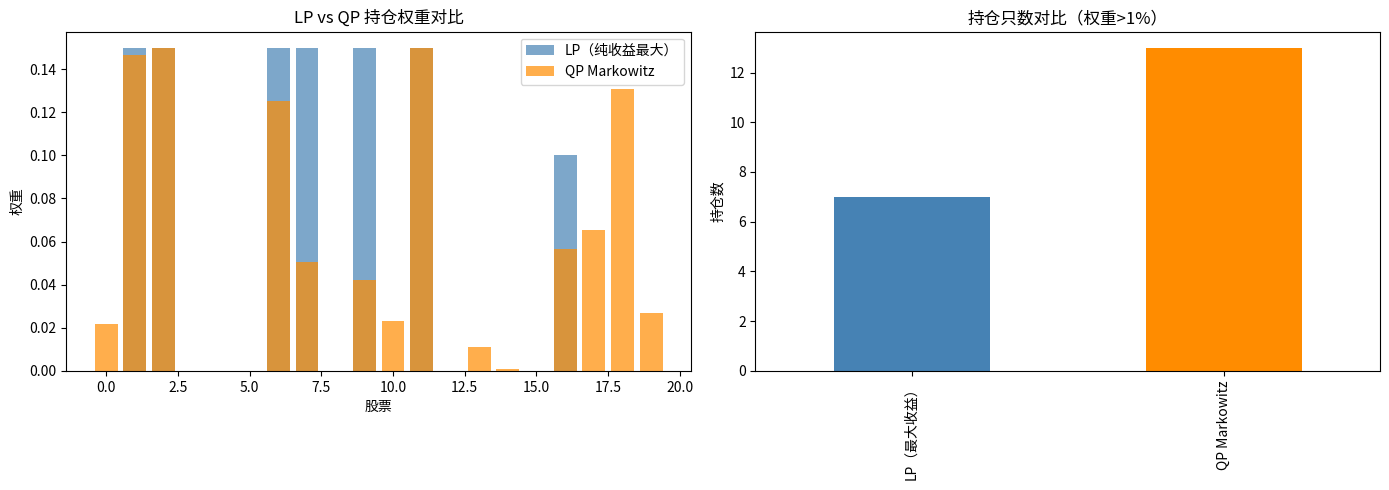

The matplotlib source for this figure:
import numpy as np
import pandas as pd
import matplotlib.pyplot as plt
from scipy.optimize import linprog, minimize
np.random.seed(42)
print('Libraries loaded')


# 简单示例：在预算约束下最大化预期收益
np.random.seed(42)
n = 10  # 10 只股票
expected_returns = np.random.normal(0.10, 0.05, n)  # 预期年化收益率

# LP：最大化 μ^T x 即最小化 -μ^T x
# 约束: sum(x) = 1 (满仓)
#       0 <= x_i <= 0.15 (最大单股 15%)
c_lp = -expected_returns  # 最小化负收益 = 最大化收益

A_eq = np.ones((1, n))   # sum(x) = 1
b_eq = [1.0]
bounds = [(0, 0.15) for _ in range(n)]  # 0 ≤ x_i ≤ 15%

result = linprog(c_lp, A_eq=A_eq, b_eq=b_eq, bounds=bounds, method='highs')
x_lp = result.x

print('LP 最优组合权重:')
for i, (ret, w) in enumerate(zip(expected_returns, x_lp)):
    if w > 0.001:
        print(f'  股票{i+1}: 预期收益={ret:.3f}, 权重={w:.4f}')
print(f'\n预期组合收益: {np.dot(x_lp, expected_returns):.4f}')
print(f'注意: LP 通常产生集中投资（只持有预期收益最高的几只股票）')


# 模拟因子暴露和 Alpha
np.random.seed(42)
n_stocks = 20
n_factors = 3  # 市场、规模、价值

alpha = np.random.normal(0.02, 0.01, n_stocks)  # 各股 Alpha
factor_loadings = np.random.normal(0, 1, (n_stocks, n_factors))  # 因子载荷
benchmark_weights = np.ones(n_stocks) / n_stocks  # 等权基准
benchmark_factor_exp = factor_loadings.T @ benchmark_weights

# LP 目标：最大化 Alpha = 最小化 -Alpha
c = -alpha

# 等式约束：
# 1. 权重之和 = 1
# 2. 因子暴露 = 基准因子暴露（因子中性）
A_eq_parts = [np.ones((1, n_stocks))]  # sum(w) = 1
for j in range(n_factors):
    A_eq_parts.append(factor_loadings[:, j].reshape(1, -1))

A_eq = np.vstack(A_eq_parts)
b_eq = np.concatenate([[1.0], benchmark_factor_exp])
bounds_lp = [(-0.05, 0.10) for _ in range(n_stocks)]  # 允许小空头

try:
    result = linprog(c, A_eq=A_eq, b_eq=b_eq, bounds=bounds_lp, method='highs')
    if result.success:
        w_optimal = result.x
        portfolio_alpha = np.dot(w_optimal, alpha)
        print(f'优化成功！')
        print(f'组合 Alpha: {portfolio_alpha:.4f} ({portfolio_alpha:.2%})')
        print(f'等权基准 Alpha: {np.dot(benchmark_weights, alpha):.4f} ({np.dot(benchmark_weights, alpha):.2%})')
        print(f'超额 Alpha: {portfolio_alpha - np.dot(benchmark_weights, alpha):.4f}')
        print(f'\n持仓分布: 正多头={sum(w_optimal>0.01)} 只, 轻空头={sum(w_optimal<-0.001)} 只')
    else:
        print('优化未收敛：', result.message)
except Exception as e:
    print(f'Error: {e}')


# 对比 LP 和 Markowitz QP 在相同约束下的解
fig, axes = plt.subplots(1, 2, figsize=(14, 5))
expected_ret = np.random.normal(0.08, 0.04, n_stocks)

# LP 解（纯最大化 Alpha，忽略风险）
c_lp = -expected_ret
bounds_simple = [(0, 0.15)] * n_stocks
A_eq_simple = np.ones((1, n_stocks))
b_eq_simple = [1.0]
res_lp = linprog(c_lp, A_eq=A_eq_simple, b_eq=b_eq_simple, bounds=bounds_simple, method='highs')

# QP：minimize -μ^T w + λ w^T Σ w（Markowitz，简化用对角协方差）
vols = np.random.uniform(0.1, 0.3, n_stocks)
Cov = np.diag(vols**2)  # 简化：无相关性
lambda_risk = 5  # 风险厌恶系数

def neg_utility(w):
    return -np.dot(w, expected_ret) + lambda_risk * w @ Cov @ w

constraints = [{'type': 'eq', 'fun': lambda w: np.sum(w) - 1}]
bounds_qp = [(0, 0.15)] * n_stocks
w0 = np.ones(n_stocks) / n_stocks
res_qp = minimize(neg_utility, w0, method='SLSQP',
                  constraints=constraints, bounds=bounds_qp)

axes[0].bar(range(n_stocks), res_lp.x, color='steelblue', alpha=0.7, label='LP（纯收益最大）')
axes[0].bar(range(n_stocks), res_qp.x, color='darkorange', alpha=0.7, label='QP Markowitz')
axes[0].set_title('LP vs QP 持仓权重对比')
axes[0].set_xlabel('股票'); axes[0].set_ylabel('权重'); axes[0].legend()

concentration = pd.Series([res_lp.x, res_qp.x],
    index=['LP（最大收益）', 'QP Markowitz'])
concentration.apply(lambda w: sum(np.array(w) > 0.01)).plot(kind='bar', ax=axes[1], color=['steelblue', 'darkorange'])
axes[1].set_title('持仓只数对比（权重>1%）'); axes[1].set_ylabel('持仓数')
plt.tight_layout(); plt.show()
print('结论：LP 给出极端集中组合，QP 考虑风险后给出更分散的组合')
